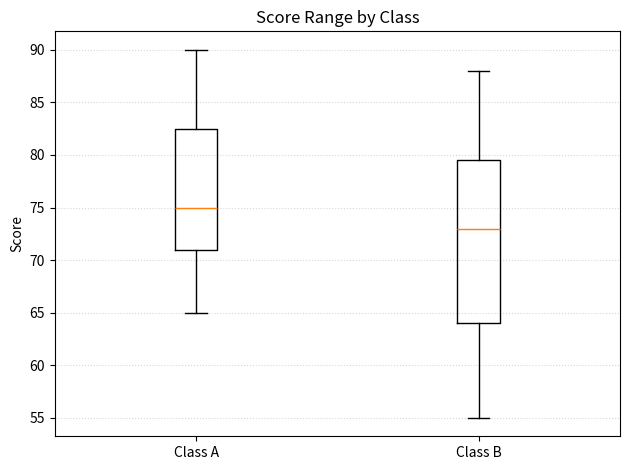

This chart was generated by the following Python code:
import matplotlib.pyplot as plt

class_a = [65, 70, 72, 75, 80, 85, 90]
class_b = [55, 60, 68, 73, 77, 82, 88]

plt.boxplot([class_a, class_b])
plt.xticks([1, 2], ["Class A", "Class B"])
plt.ylabel("Score")
plt.title("Score Range by Class")
plt.grid(axis="y", linestyle=":", alpha=0.5)
plt.tight_layout()
plt.show()
